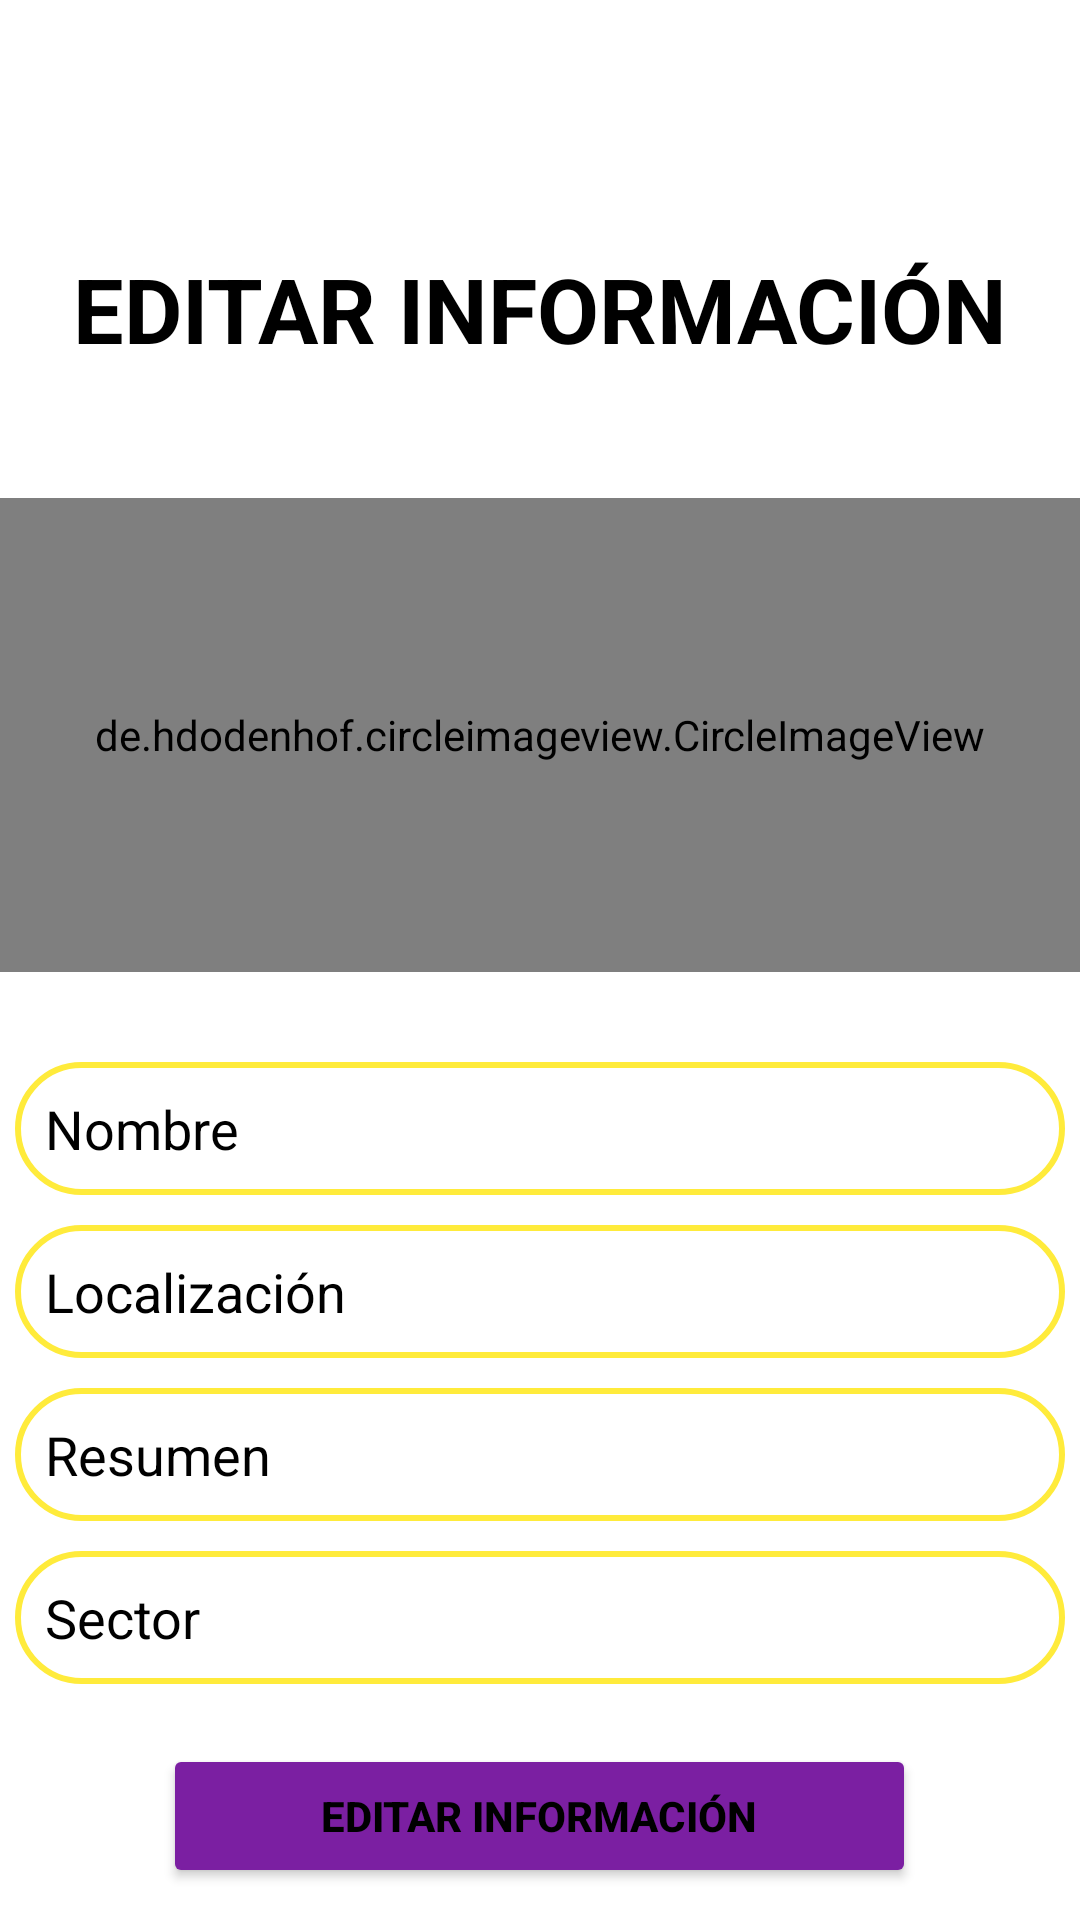

This screen was rendered from an Android layout file. Write that file and the resources it references.
<!-- AndroidManifest.xml: application theme Theme.TutorialFirebase -->
<!-- res/layout/fragment_editinfoempresa.xml -->
<?xml version="1.0" encoding="utf-8"?>
<LinearLayout xmlns:android="http://schemas.android.com/apk/res/android"
    xmlns:app="http://schemas.android.com/apk/res-auto"
    xmlns:tools="http://schemas.android.com/tools"
    android:layout_width="match_parent"
    android:layout_height="match_parent"
    android:background="@color/blanco"
    android:orientation="vertical"
    tools:context=".ui.editInfoEmpresa.editinfoempresaFragment">

    <View
        android:id="@+id/divider5"
        android:layout_width="match_parent"
        android:layout_height="30dp" />

    <TextView
        android:id="@+id/txt_titulo_editInfoE"
        android:layout_width="match_parent"
        android:layout_height="136dp"
        android:gravity="center"
        android:paddingTop="40dp"
        android:paddingBottom="30dp"
        android:text="@string/txt_titulo_editInfoE"
        android:textColor="@color/black"
        android:textSize="30sp"
        android:textStyle="bold" />

    <de.hdodenhof.circleimageview.CircleImageView
        android:id="@+id/img_logo_editInfoE"
        android:layout_width="match_parent"
        android:layout_height="158dp"
        android:maxWidth="100sp"
        android:maxHeight="100sp"
        android:src="@color/fondo"
        app:civ_border_overlay="true"
        android:requestLegacyExternalStorage="true"
        app:civ_border_width="1sp"
         />

    <View
        android:id="@+id/divider"
        android:layout_width="match_parent"
        android:layout_height="30dp" />

    <EditText
        android:id="@+id/edt_nombre_editInfoE"
        android:layout_width="350dp"
        android:layout_height="wrap_content"
        android:layout_gravity="center_horizontal"
        android:autofillHints=""
        android:background="@drawable/style_edt"
        android:hint="@string/edt_nombre_editInfoE"
        android:inputType="text"
        android:textColor="@color/black"
        android:textColorHint="@color/black" />

    <View
        android:id="@+id/divider2"
        android:layout_width="match_parent"
        android:layout_height="10dp" />

    <EditText
        android:id="@+id/edt_localizacion_editInfoE"
        android:layout_width="350dp"
        android:layout_height="wrap_content"
        android:layout_gravity="center_horizontal"
        android:background="@drawable/style_edt"
        android:ems="10"
        android:hint="@string/edt_localizacion_editInfoE"
        android:importantForAutofill="no"
        android:inputType="textPersonName"
        android:textColor="@color/black"
        android:textColorHint="@color/black" />

    <View
        android:id="@+id/divider3"
        android:layout_width="match_parent"
        android:layout_height="10dp" />

    <EditText
        android:id="@+id/edt_CIF_editInfoE"
        android:layout_width="350dp"
        android:layout_height="wrap_content"
        android:layout_gravity="center_horizontal"
        android:autofillHints=""
        android:background="@drawable/style_edt"
        android:ems="10"
        android:hint="Resumen"
        android:inputType="textPersonName"
        android:textColor="@color/black"
        android:textColorHint="@color/black" />

    <EditText
        android:id="@+id/edt_sector"
        android:layout_width="350dp"
        android:layout_height="wrap_content"
        android:layout_gravity="center_horizontal"
        android:layout_marginTop="10sp"
        android:autofillHints=""
        android:background="@drawable/style_edt"
        android:ems="10"
        android:hint="Sector"
        android:inputType="textPersonName"
        android:textColor="@color/black"
        android:textColorHint="@color/black" />

    <View
        android:id="@+id/divider4"
        android:layout_width="match_parent"
        android:layout_height="20dp" />

    <Button
        android:id="@+id/btn_editar_editInfoE"
        android:layout_width="251dp"
        android:layout_height="wrap_content"
        android:layout_gravity="center_horizontal"
        android:paddingTop="10dp"
        android:paddingBottom="10dp"
        android:text="@string/btn_editar_editInfoE"
        android:textColor="@color/black"
        android:textStyle="bold"
        app:backgroundTint="@color/fondo"
        app:cornerRadius="30dp" />

</LinearLayout>
<!-- resources referenced by this layout -->
<resources>
  <color name="black">#FF000000</color>
  <color name="blanco">#ffffff</color>
  <color name="fondo"> #7b1fa2</color>
  <!-- drawable style_edt (drawable) -->
  <?xml version="1.0" encoding="utf-8"?>
  <shape xmlns:android="http://schemas.android.com/apk/res/android" android:shape="rectangle">
      <stroke
          android:width="2sp"
          android:color="@color/amarillo"/>
      <padding
          android:bottom="10dp"
          android:left="10dp"
          android:right="10dp"
          android:top="10dp"/>
      <corners
          android:radius="50dp"/>
  </shape>
  <string name="btn_editar_editInfoE">Editar información</string>
  <string name="edt_localizacion_editInfoE">Localización</string>
  <string name="edt_nombre_editInfoE">Nombre</string>
  <string name="txt_titulo_editInfoE">EDITAR INFORMACIÓN</string>
  <style name="Theme.TutorialFirebase" parent="Theme.MaterialComponents.DayNight.NoActionBar">
          
          <item name="colorPrimary">@color/fondo</item>
          <item name="colorPrimaryVariant">@color/fondo</item>
          <item name="colorOnPrimary">@color/amarillo</item>
          
          <item name="colorSecondary">@color/amarillo</item>
          <item name="colorSecondaryVariant">@color/fondo</item>
          <item name="colorOnSecondary">@color/black</item>
          
          <item name="android:statusBarColor" tools:targetApi="l">?attr/colorPrimaryVariant</item>
          
      </style>
  <color name="amarillo">#FFEB3B</color>
</resources>
